The GitHub repository darpansubedi-balmiki/cardamom-leaf-disease-detection contains a labelled image folder "dataset" with 3 categories: colletotrichum blight, healthy, phyllosticta leaf spot. Examples follow, each with its label.

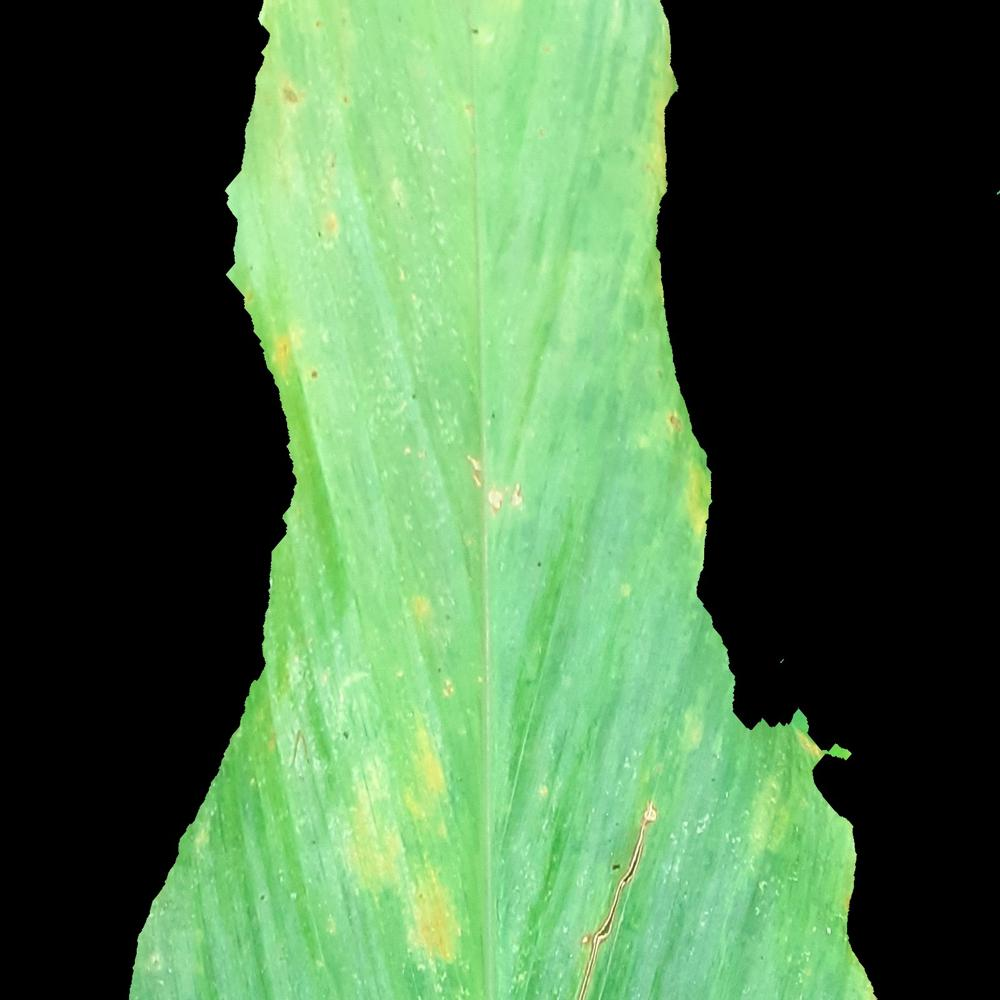
Label: colletotrichum blight

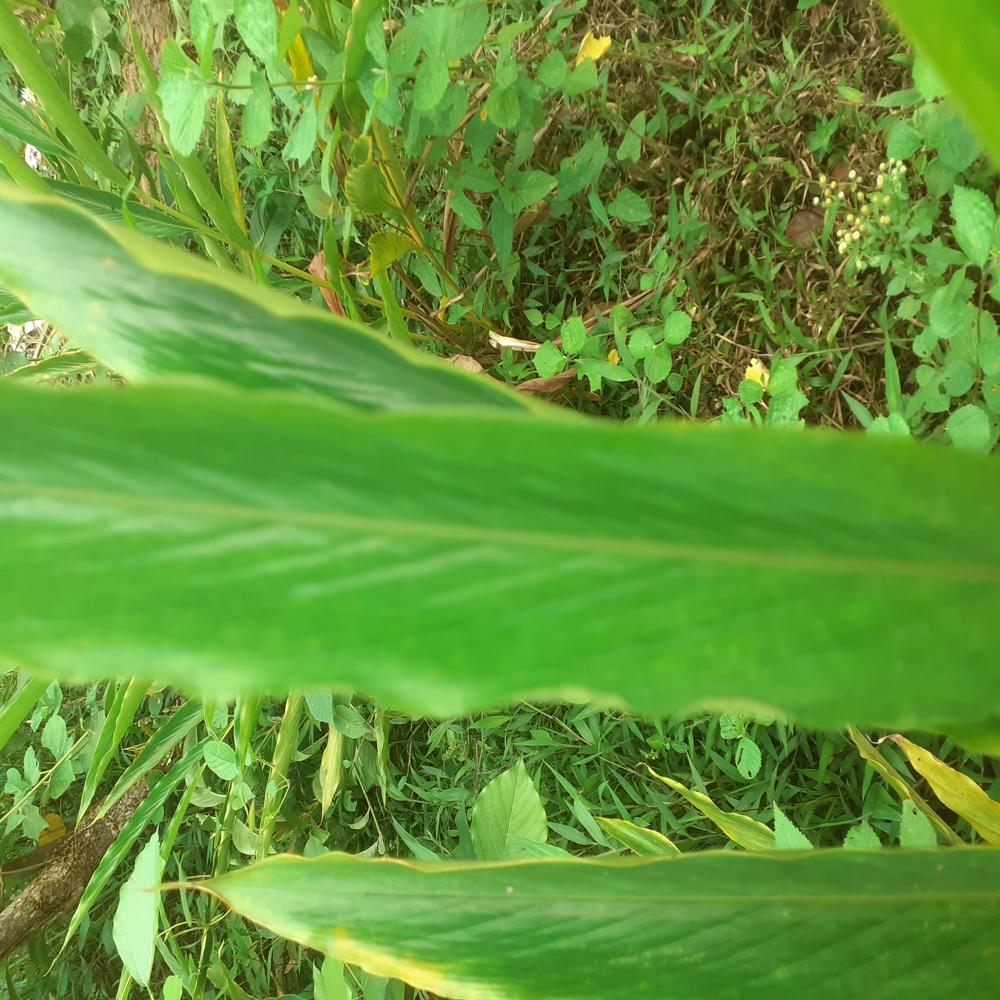
Label: healthy

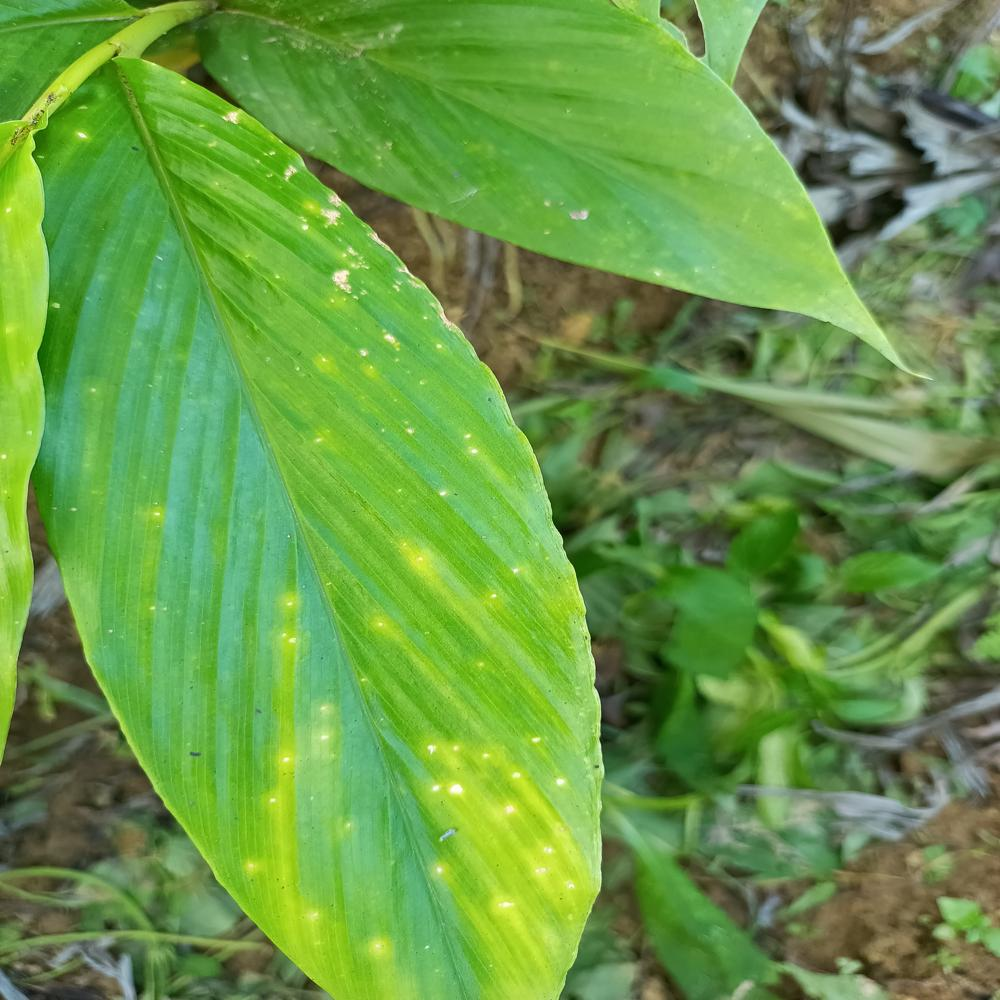
Label: phyllosticta leaf spot

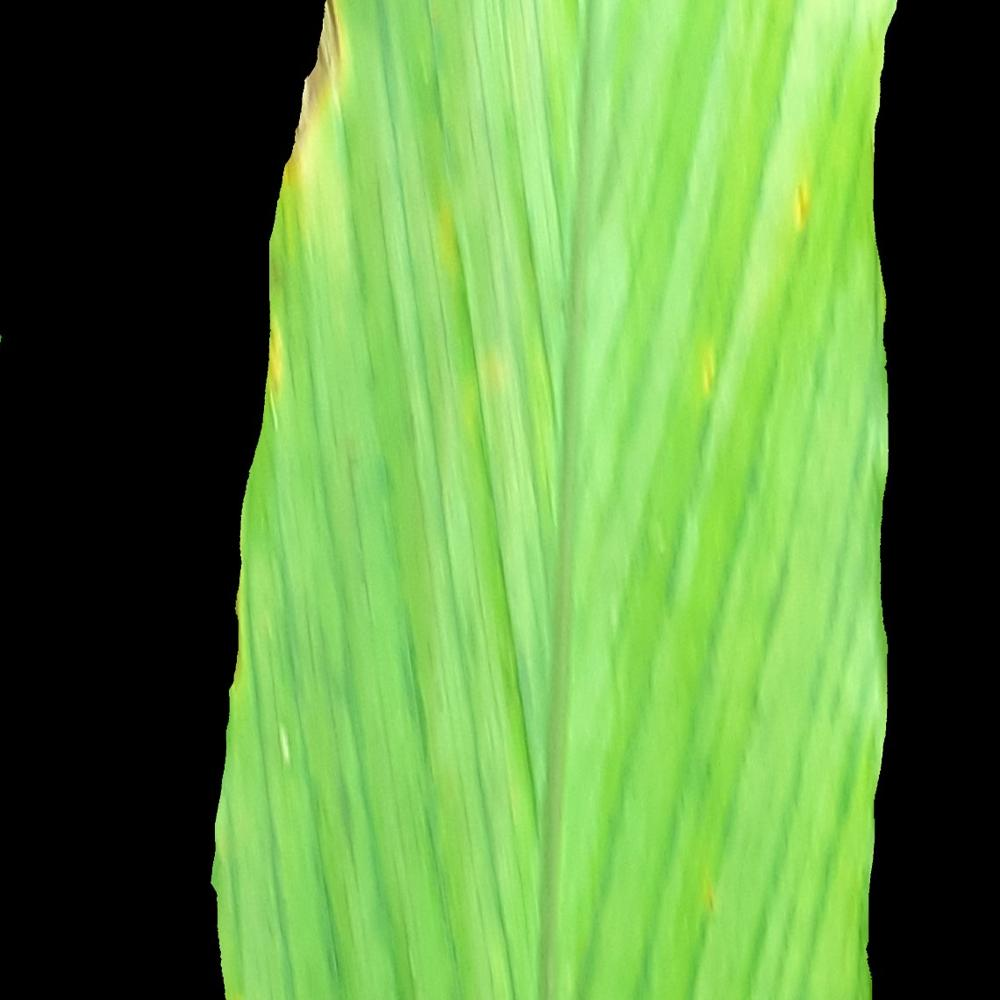
Label: colletotrichum blight

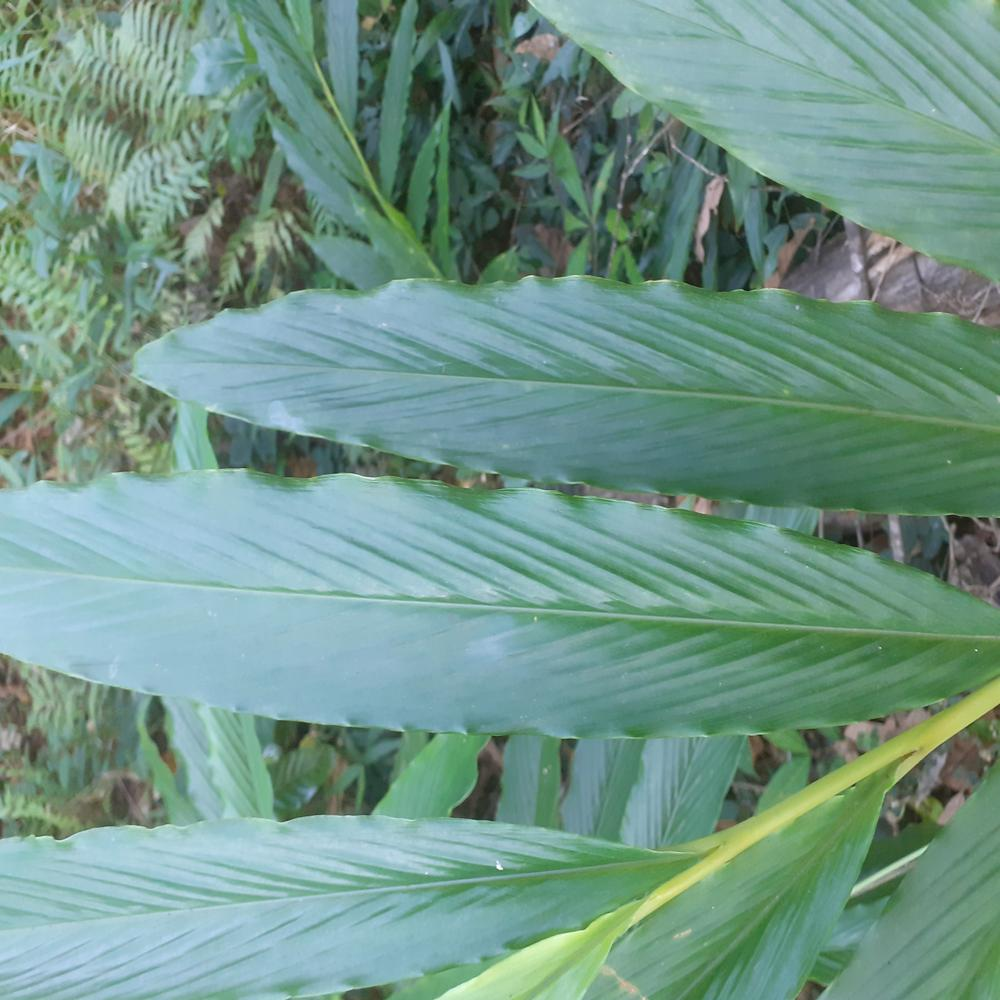
Label: healthy

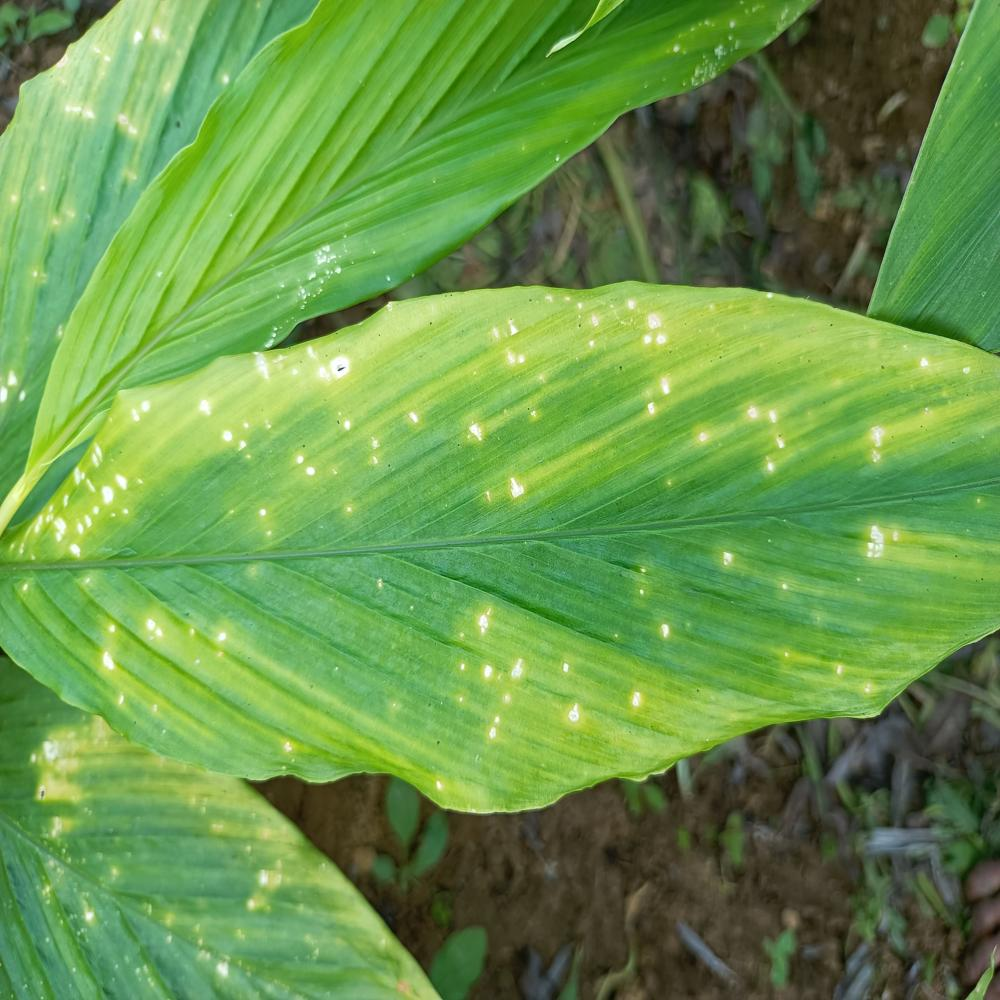
Label: phyllosticta leaf spot
